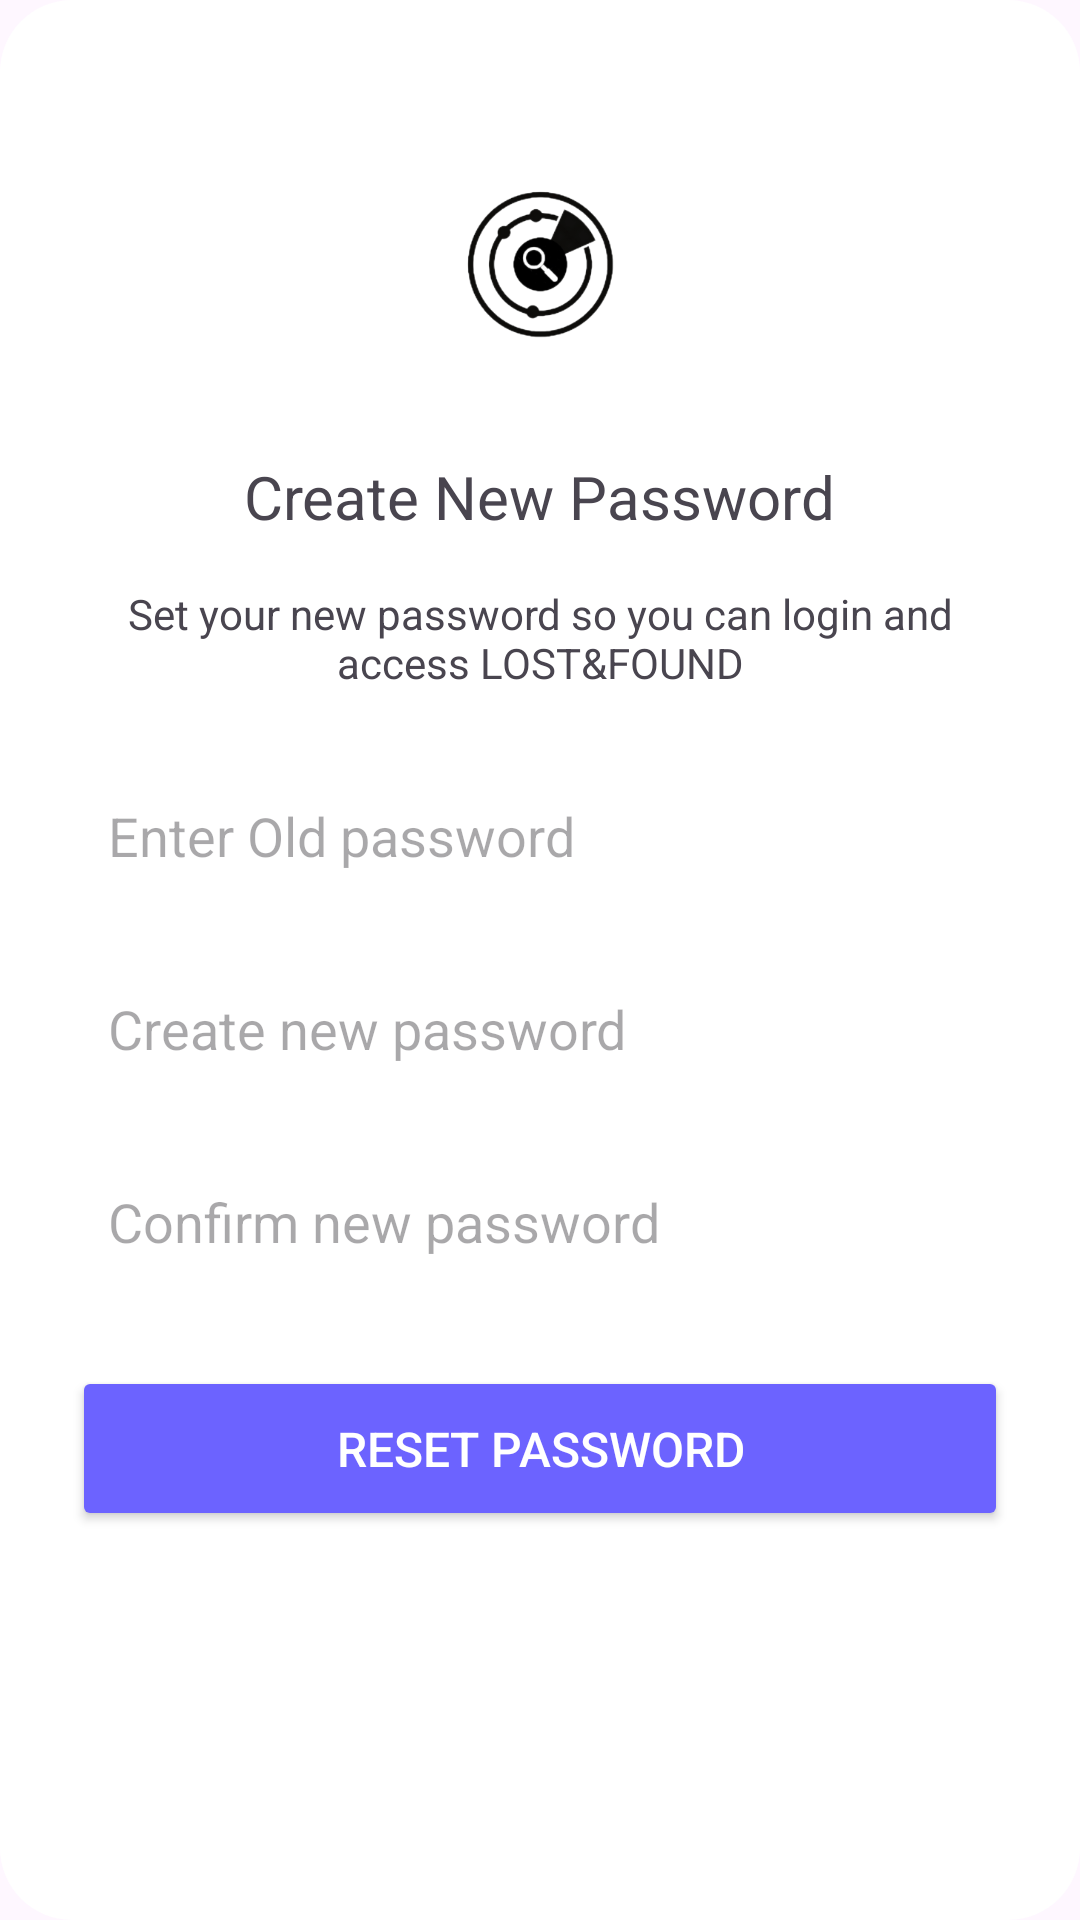

This screen was rendered from an Android layout file. Write that file and the resources it references.
<!-- AndroidManifest.xml: application theme Theme.Material3.Light.NoActionBar -->
<!-- res/layout/fragment_change_password_bottom_sheet.xml -->
<LinearLayout xmlns:android="http://schemas.android.com/apk/res/android"
    android:layout_width="match_parent"
    android:layout_height="wrap_content"
    android:orientation="vertical"
    android:padding="24dp"
    android:background="@drawable/rounded_corner_background"
    android:gravity="center_horizontal">

    
    <ImageView
        android:layout_width="80dp"
        android:layout_height="80dp"
        android:src="@mipmap/app_logo_foreground"
        android:layout_gravity="center_horizontal"
        android:layout_marginTop="24dp"
        android:layout_marginBottom="24dp" />

    
    <TextView
        android:layout_width="wrap_content"
        android:layout_height="wrap_content"
        android:text="@string/create_new_password_text"
        android:textSize="20sp"
        android:gravity="center"
        android:layout_marginBottom="16dp" />

    
    <TextView
        android:layout_width="wrap_content"
        android:layout_height="wrap_content"
        android:text="@string/edit_password_sheet"
        android:gravity="center"
        android:layout_marginBottom="24dp" />

    
    <EditText
        android:id="@+id/old_password"
        android:layout_width="match_parent"
        android:layout_height="wrap_content"
        android:hint="@string/enter_old_password"
        android:inputType="textPassword"
        android:background="@android:color/transparent"
        android:drawableLeft="@drawable/baseline_lock_outline_black_18"
        android:drawablePadding="10dp"
        android:layout_marginBottom="16dp"
        android:padding="12dp"/>

    
    <EditText
        android:id="@+id/edit_text_new_password"
        android:layout_width="match_parent"
        android:layout_height="wrap_content"
        android:hint="@string/create_new_password"
        android:inputType="textPassword"
        android:background="@android:color/transparent"
        android:drawableLeft="@drawable/baseline_lock_outline_black_18"
        android:drawablePadding="10dp"
        android:layout_marginBottom="16dp"
        android:padding="12dp"/>

    
    <EditText
        android:id="@+id/edit_text_confirm_new_password"
        android:layout_width="match_parent"
        android:layout_height="wrap_content"
        android:hint="@string/new_password"
        android:inputType="textPassword"
        android:background="@android:color/transparent"
        android:drawableLeft="@drawable/baseline_lock_outline_black_18"
        android:drawablePadding="10dp"
        android:layout_marginBottom="24dp"
        android:padding="12dp"/>

    
    <Button
        android:id="@+id/button_reset_password"
        android:layout_width="match_parent"
        android:layout_height="55dp"
        android:layout_marginBottom="24dp"
        android:backgroundTint="@color/bluebutton"
        android:textColor="@color/white"
        android:text="Reset Password"
        android:textSize="16sp" />

</LinearLayout>
<!-- resources referenced by this layout -->
<resources>
  <color name="bluebutton">#6c63ff</color>
  <color name="white">#ffff</color>
  <!-- drawable rounded_corner_background (drawable) -->
  <shape xmlns:android="http://schemas.android.com/apk/res/android">
      <solid android:color="@color/white"/> 
      <corners android:radius="24dp"/> 
  </shape>
  <!-- mipmap app_logo_foreground: png bitmap (mipmap-hdpi, 12316 bytes) -->
  <string name="create_new_password">Create new password</string>
  <string name="create_new_password_text">Create New Password</string>
  <string name="edit_password_sheet">Set your new password so you can login and access LOST&amp;FOUND</string>
  <string name="enter_old_password">Enter Old password</string>
  <string name="new_password">Confirm new password</string>
</resources>
